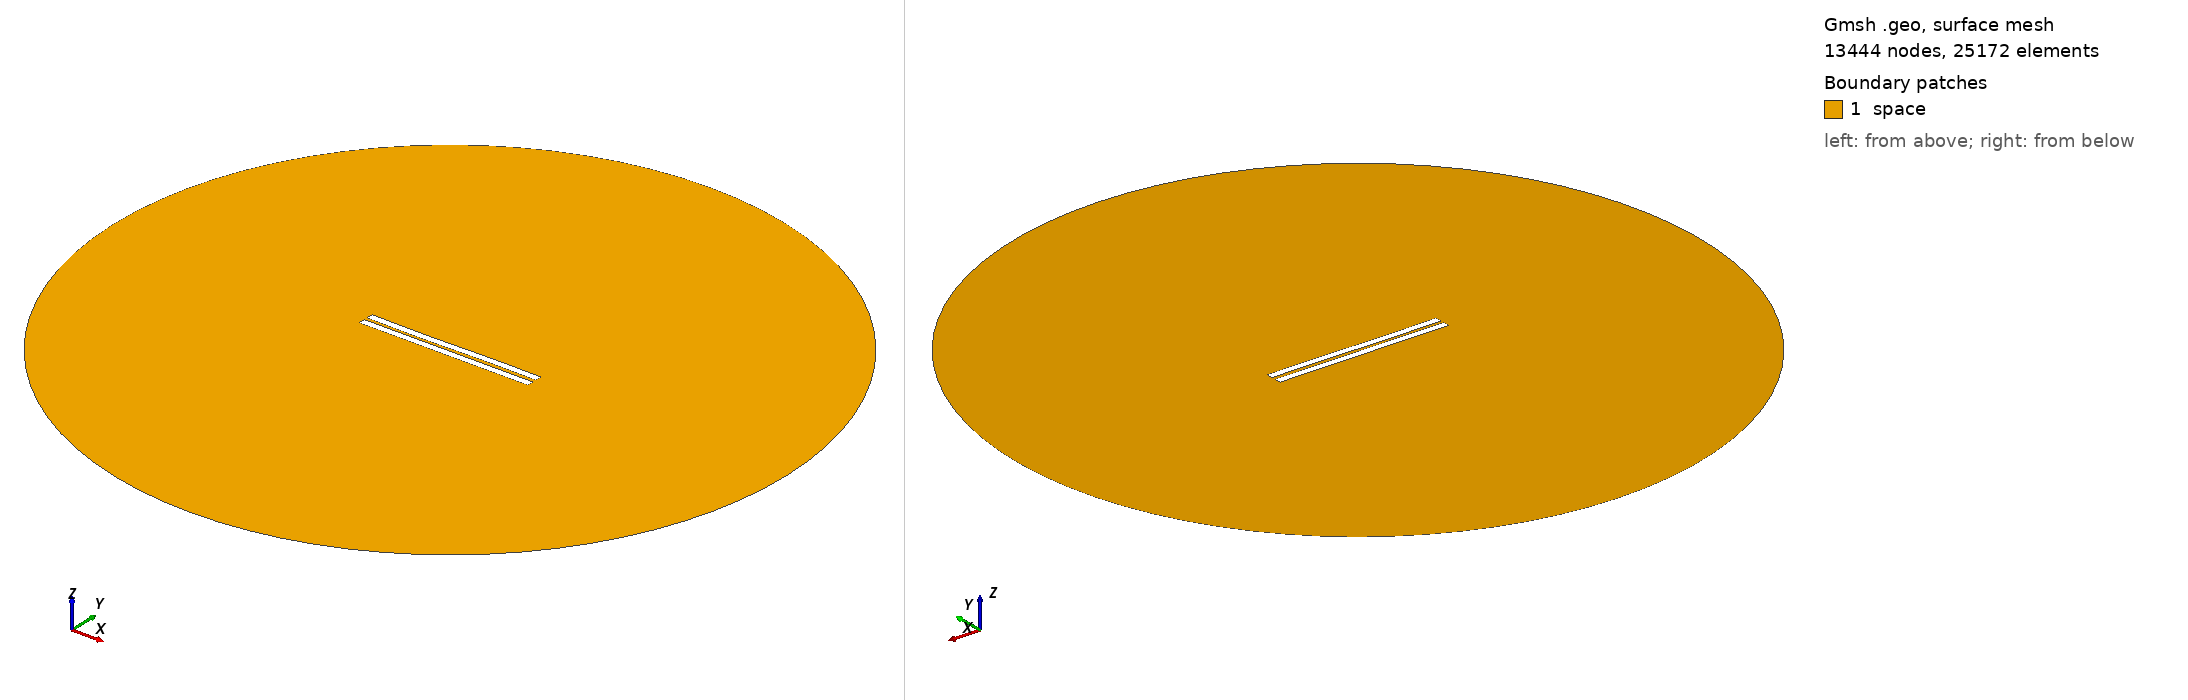

Gmsh geometry script, surface-meshed: 13444 nodes, 25172 surface elements. Boundary patches (legend numbers): 1 space. Left view from above one corner, right view from below the opposite corner. Legend entries are the model's physical surfaces. The drawing asked Gmsh for element sizes between 1% and 20% of the model's largest extent; the script's own settings can give other sizes.

=== 1778.geo (drawn) ===
//---------------------------------------
// Geometry kernel
//---------------------------------------

SetFactory("OpenCASCADE");



//---------------------------------------
// Parameters of the geometry
//---------------------------------------

// Overetch of the upper plate
overetch = 0.0;

// Distance between the plates
distance = 2.0;

// Discretization over the x axis (for the deformation)
nx = 50; 

// Length of the plate
L = 100 - overetch; 

// Number of modes
n = 4; 

// 1st mode coefficient
coeff(1) = 0.15;
beta(1) = 0.596864 * 3.1415926535 / L;

// 2nd mode coefficient
coeff(2) = -0.075;
beta(2) = 1.49418 * 3.1415926535 / L;

// 3rd mode coefficient
coeff(3) = -0.15;
beta(3) = 2.50025 * 3.1415926535 / L;

// 4th mode coefficient
coeff(4) = 0.0;
beta(4) = 3.49999 * 3.1415926535 / L;



//---------------------------------------
// Upper plate (deformed rectangle)
//---------------------------------------

// Coordiantes of the upper plate
xmin = -50;
xmax = 50 - overetch;

// Height of the upper plate
yheight = 4 - 2 * overetch;

// Indexes of the points
UpperID[] = {};
LowerID[] = {};
LeftID[] = {};
RightID[] = {};

// Point index
p = 1;

// Horizontal edges
For i In {1:nx}
    x = xmin + (i-1)*(xmax - xmin)/(nx-1);

    y_bottom = distance / 2 + overetch;
    For j In {1:n}
        C = (Cosh(beta(j)*L) + Cos(beta(j)*L)) / (Sinh(beta(j)*L) + Sin(beta(j)*L));
        y_bottom  = y_bottom + coeff(j) * (Cosh(beta(j)*(x+50)) - Cos(beta(j)*(x+50)) - C * (Sinh(beta(j)*(x+50)) - Sin(beta(j)*(x+50))));
    EndFor

    y_top = y_bottom + yheight;

    Point(p) = {x, y_top, 0, 1.0};
    UpperID[i] = p;
    p = p + 1;

    Point(p) = {x, y_bottom, 0, 1.0};
    LowerID[i] = p;
    p = p + 1;
EndFor

// Create point lists
UpperPts[] = {}; LowerPts[] = {};
For i In {1:nx}
  UpperPts[] += {UpperID[i]};
  LowerPts[] += {LowerID[i]};
EndFor

// Build splines
Spline(1) = {UpperPts[]};
Spline(2) = {LowerPts[]};
Line(3) = {LowerPts[nx-1], UpperPts[nx-1]};
Line(4) = {LowerPts[0], UpperPts[0]};

// Build the plane surface
Curve Loop(1) = {2, 3, -1, -4};
Plane Surface(1) = {1};



//---------------------------------------
// Lower plate (rectangle)
//---------------------------------------

// Vertices
Point(1001) = {-50, -1, 0, 1.0};
Point(1002) = { 50, -1, 0, 1.0};
Point(1003) = { 50,  -5, 0, 1.0};
Point(1004) = {-50,  -5, 0, 1.0};

// Edges
Line(5) = {1001, 1002};
Line(6) = {1002, 1003};
Line(7) = {1003, 1004};
Line(8) = {1004, 1001};

// Plane surface
Line Loop(2) = {5, 6, 7, 8};
Plane Surface(2) = {2}; 



//---------------------------------------
// Outer (fictious) boundary
//---------------------------------------

// Points
Point(1005) = {0, 0, 0};       // Center
Point(1006) = {200, 0, 0};     // Start point
Point(1007) = {0, 200, 0};     // 90 degrees
Point(1008) = {-200, 0, 0};    // 180 degrees
Point(1009) = {0, -200, 0};    // 270 degrees

// Circle arcs (each needs start, center, end)
Circle(9) = {1006, 1005, 1007};
Circle(10) = {1007, 1005, 1008};
Circle(11) = {1008, 1005, 1009};
Circle(12) = {1009, 1005, 1006};

// Plane surface for the entire domain
Curve Loop(3) = {9, 10, 11, 12};
Surface(3) = {3};

// Subtract the plates from the whole domain to obtain the actual domain where we want to solve the equations
BooleanDifference{ Surface{3}; Delete; }{ Surface{1}; Surface{2}; Delete; }




//---------------------------------------
// Transfinite Lines/Curves
//---------------------------------------

// Set the number of points on the boundaries
r = 7;

// Plates
Transfinite Curve {1, 2} = 50*r Using Progression 1;
Transfinite Curve {3, 4} = 2*r Using Progression 1;
Transfinite Line {5, 7} = 50*r Using Progression 1;
Transfinite Line {6, 8} = 2*r Using Progression 1;

// Outer boundary
Transfinite Line {9, 10, 11, 12} = 20 Using Progression 1;



//---------------------------------------
// Physical groups
//---------------------------------------                

// Physical curves (boundaries)
Physical Line("force_segment", 10) = {2};
Physical Line("upper_plate", 11) = {1, 3, 4};
Physical Line("lower_plate", 12) = {5, 6, 7, 8};
Physical Line("boundary", 20) = {9, 10, 11, 12};

// Physical Surfaces
Physical Surface("space", 30) = {3};



//---------------------------------------
// 6. Generate the Mesh
//---------------------------------------

// 2D mesh generation
Mesh 2;
